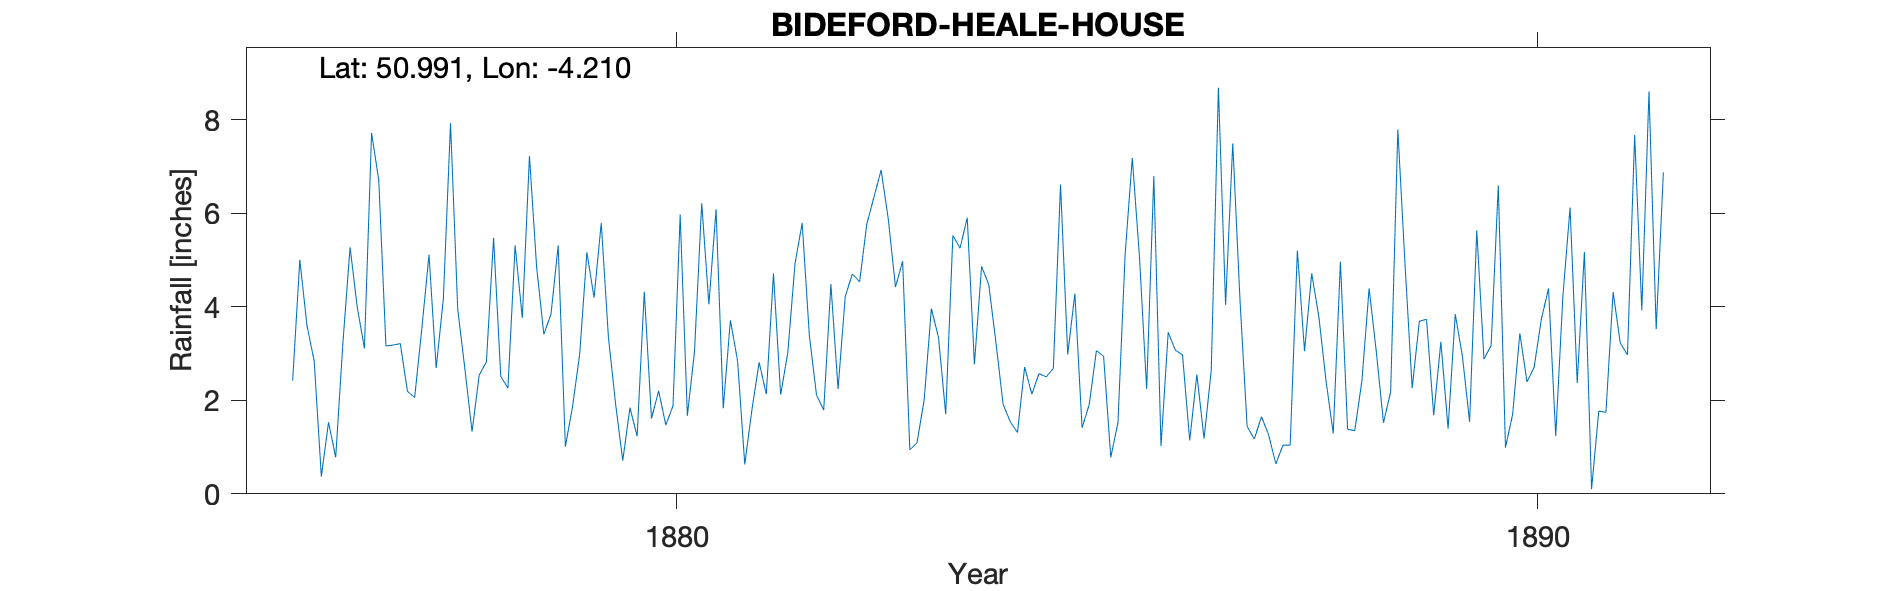

The table this chart was drawn from, first rows:
BIDEFORD-HEALE-HOUSE, , , , , , , , , , , , , , , , , , , , , , , 
Grid ref, SS449236, Long, -4.21, Lat, 50.99, Elevation, 280, ft, , , , , , , , , , , , , , , 
Station no, RR1836, , , , , , , , , , , , , , , , , , , , , , 
, 1870, 1871, 1872, 1873, 1874, 1875, 1876, 1877, 1878, 1879, 1880, 1881, 1882, 1883, 1884, 1885, 1886, 1887, 1888, 1889, 1890, 1891, 1892
January, , , , , , , 2.42, 6.7, 2.67, 3.84, 1.23, 1.83, 3.38, 4.42, 4.86, 2.98, 6.79, 4.16, 2.41, 2.26, 6.59, 5.17, 
February, , , , , , , 5, 3.16, 1.33, 5.31, 4.32, 3.71, 2.11, 4.97, 4.47, 4.28, 1.02, 1.44, 1.29, 3.69, 0.99, 0.1, 
March, , , , , , , 3.59, 3.18, 2.54, 1.01, 1.61, 2.84, 1.79, 0.94, 3.23, 1.41, 3.45, 1.17, 4.96, 3.73, 1.7, 1.77, 
April, , , , , , , 2.84, 3.21, 2.82, 1.86, 2.2, 0.63, 4.48, 1.09, 1.91, 1.91, 3.07, 1.65, 1.38, 1.68, 3.43, 1.74, 
May, , , , , , , 0.37, 2.19, 5.47, 2.99, 1.47, 1.8, 2.24, 2.01, 1.54, 3.06, 2.97, 1.26, 1.35, 3.25, 2.39, 4.31, 
June, , , , , , , 1.53, 2.06, 2.51, 5.16, 1.88, 2.81, 4.22, 3.96, 1.31, 2.94, 1.14, 0.64, 2.42, 1.39, 2.71, 3.22, 
July, , , , , , , 0.78, 3.53, 2.26, 4.19, 5.97, 2.13, 4.7, 3.34, 2.71, 0.78, 2.55, 1.04, 4.39, 3.84, 3.73, 2.97, 
August, , , , , , , 3.22, 5.11, 5.31, 5.79, 1.67, 4.71, 4.53, 1.7, 2.13, 1.52, 1.18, 1.04, 3.04, 2.94, 4.39, 7.67, 
September, , , , , , , 5.27, 2.69, 3.76, 3.35, 3.05, 2.12, 5.76, 5.52, 2.57, 5.11, 2.64, 5.2, 1.52, 1.54, 1.24, 3.92, 
October, , , , , , , 3.99, 4.16, 7.22, 1.92, 6.21, 3.02, 6.34, 5.25, 2.5, 7.18, 8.68, 3.05, 2.18, 5.63, 4.22, 8.6, 
November, , , , , , , 3.11, 7.92, 4.84, 0.71, 4.05, 4.92, 6.92, 5.9, 2.68, 5.06, 4.04, 4.71, 7.79, 2.88, 6.12, 3.52, 
December, , , , , , , 7.71, 3.95, 3.41, 1.84, 6.08, 5.79, 5.87, 2.77, 6.61, 2.24, 7.49, 3.78, 4.91, 3.17, 2.37, 6.87, 
Total, , , , , , , 39.83, 47.86, 44.14, 37.97, 39.74, 36.31, 52.34, 41.87, 36.52, 38.47, 45.02, 29.14, 37.64, 36, 39.88, 49.86, 
1891 Aug Gauge moved 5ft, , , , , , , , , , , , , , , , , , , , , , , 
